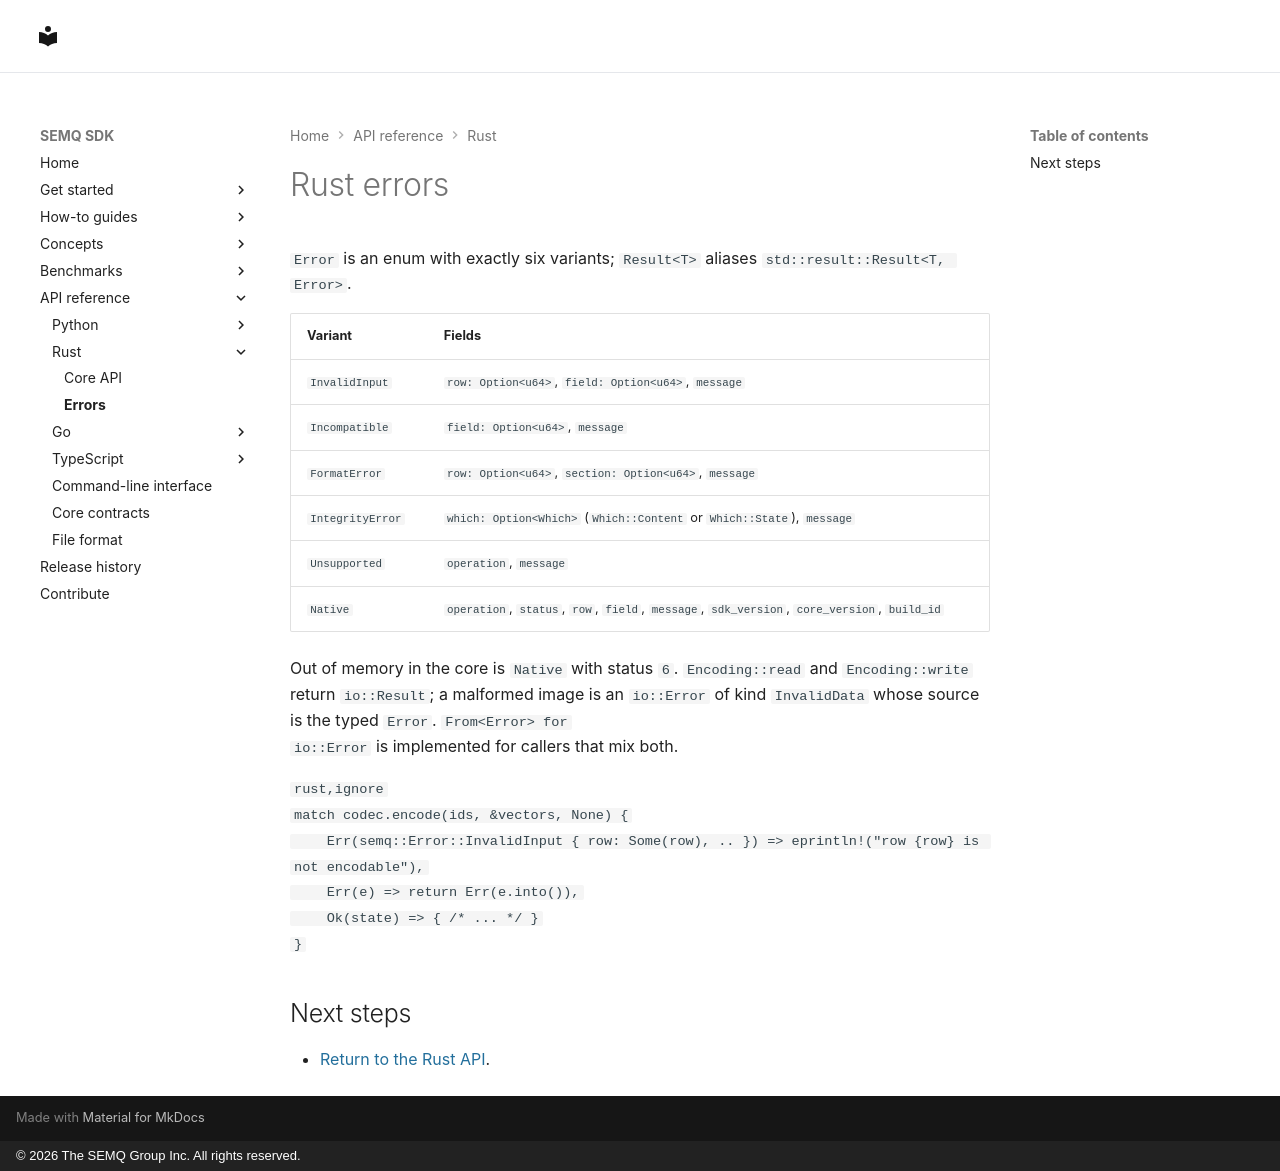

repository: The-SEMQ-Group/semq · page: reference/rust-errors/index.html · generator: mkdocs · copyright: © 2026 The SEMQ Group Inc. All rights reserved.

# Rust errors

`Error` is an enum with exactly six variants; `Result<T>` aliases
`std::result::Result<T, Error>`.

| Variant | Fields |
| --- | --- |
| `InvalidInput` | `row: Option<u64>`, `field: Option<u64>`, `message` |
| `Incompatible` | `field: Option<u64>`, `message` |
| `FormatError` | `row: Option<u64>`, `section: Option<u64>`, `message` |
| `IntegrityError` | `which: Option<Which>` (`Which::Content` or `Which::State`), `message` |
| `Unsupported` | `operation`, `message` |
| `Native` | `operation`, `status`, `row`, `field`, `message`, `sdk_version`, `core_version`, `build_id` |

Out of memory in the core is `Native` with status `6`. `Encoding::read` and
`Encoding::write` return `io::Result`; a malformed image is an `io::Error`
of kind `InvalidData` whose source is the typed `Error`. `From<Error> for
io::Error` is implemented for callers that mix both.

<!-- docs-test: skip -->
```rust,ignore
match codec.encode(ids, &vectors, None) {
    Err(semq::Error::InvalidInput { row: Some(row), .. }) => eprintln!("row {row} is not encodable"),
    Err(e) => return Err(e.into()),
    Ok(state) => { /* ... */ }
}
```

## Next steps

- [Return to the Rust API](rust.md).
